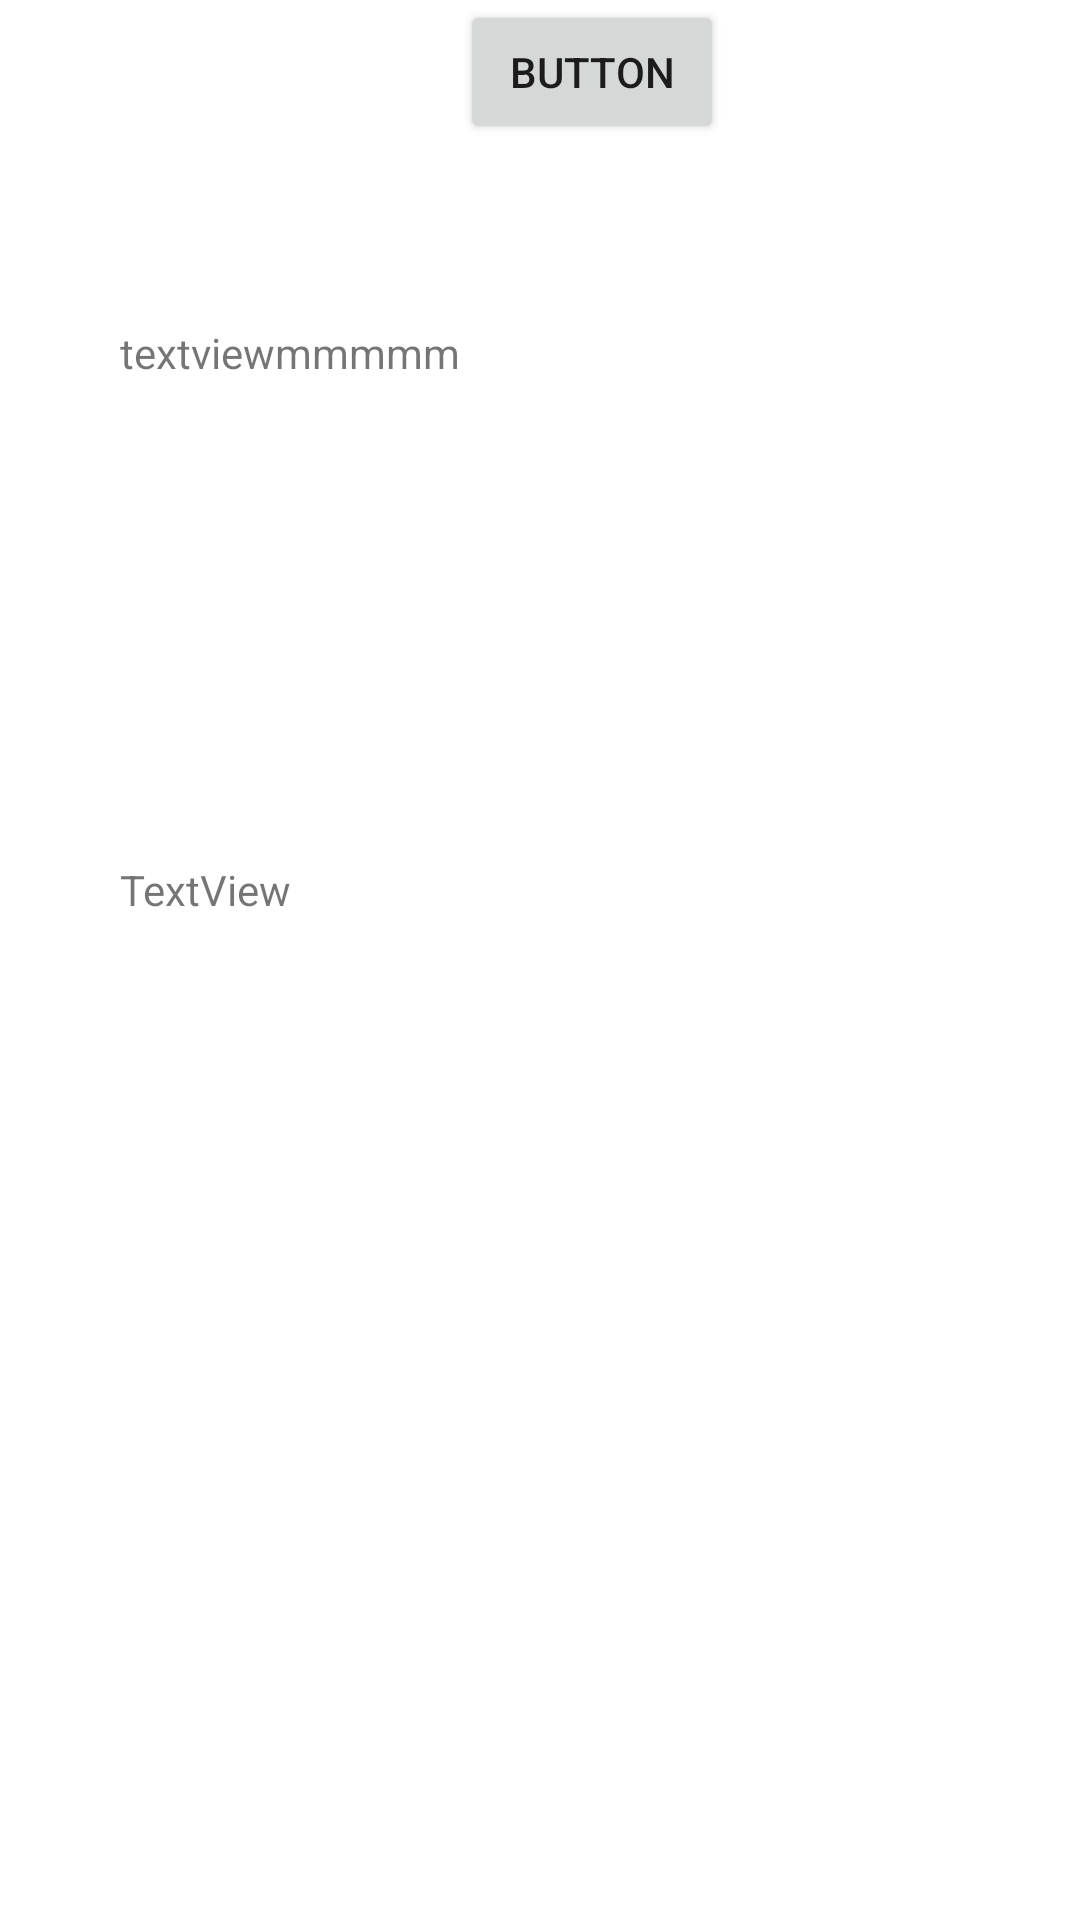

Android layout source for this screen:
<!-- AndroidManifest.xml: application theme Theme.PagingDemo -->
<!-- res/layout/barriers.xml -->
<?xml version="1.0" encoding="utf-8"?>
<androidx.constraintlayout.widget.ConstraintLayout xmlns:android="http://schemas.android.com/apk/res/android"
    xmlns:app="http://schemas.android.com/apk/res-auto"
    xmlns:tools="http://schemas.android.com/tools"
    android:layout_width="match_parent"
    android:layout_height="match_parent">

    <TextView
        android:id="@+id/textView3"
        android:layout_width="wrap_content"
        android:layout_height="wrap_content"
        android:layout_marginStart="40dp"
        android:layout_marginTop="108dp"
        android:text="textviewmmmmm"
        app:layout_constraintStart_toStartOf="parent"
        app:layout_constraintTop_toTopOf="parent" />

    <TextView
        android:id="@+id/textView4"
        android:layout_width="wrap_content"
        android:layout_height="wrap_content"
        android:layout_marginStart="40dp"
        android:layout_marginTop="160dp"
        android:text="TextView"
        app:layout_constraintStart_toStartOf="parent"
        app:layout_constraintTop_toBottomOf="@+id/textView3" />

    
    <androidx.constraintlayout.widget.Barrier
        android:id="@+id/barrier2"
        android:layout_width="wrap_content"
        android:layout_height="wrap_content"
        app:barrierDirection="end"
        app:barrierAllowsGoneWidgets="false"
        app:constraint_referenced_ids="textView4,textView3"
        tools:layout_editor_absoluteX="40dp" />

    <Button
        android:id="@+id/button12"
        android:layout_width="wrap_content"
        android:layout_height="wrap_content"
        android:text="Button"
        app:layout_constraintStart_toEndOf="@+id/textView3"
        tools:layout_editor_absoluteY="189dp" />
</androidx.constraintlayout.widget.ConstraintLayout>
<!-- resources referenced by this layout -->
<resources>
  <style name="Theme.PagingDemo" parent="Theme.MaterialComponents.Light.NoActionBar">
          
          <item name="colorPrimary">@color/purple_500</item>
          <item name="colorPrimaryVariant">@color/purple_700</item>
          <item name="colorOnPrimary">@color/white</item>
          
          <item name="colorSecondary">@color/teal_200</item>
          <item name="colorSecondaryVariant">@color/teal_700</item>
          <item name="colorOnSecondary">@color/black</item>
          
          <item name="android:statusBarColor" tools:targetApi="l">?attr/colorPrimaryVariant</item>
          
      </style>
  <!-- not gathered from this repository: default colours our renderer supplied (Android Studio template values) -->
  <color name="purple_500">#FF6200EE</color>
  <color name="purple_700">#FF3700B3</color>
  <color name="teal_200">#FF03DAC5</color>
  <color name="teal_700">#FF018786</color>
  <color name="black">#FF000000</color>
  <color name="white">#FFFFFFFF</color>
</resources>
